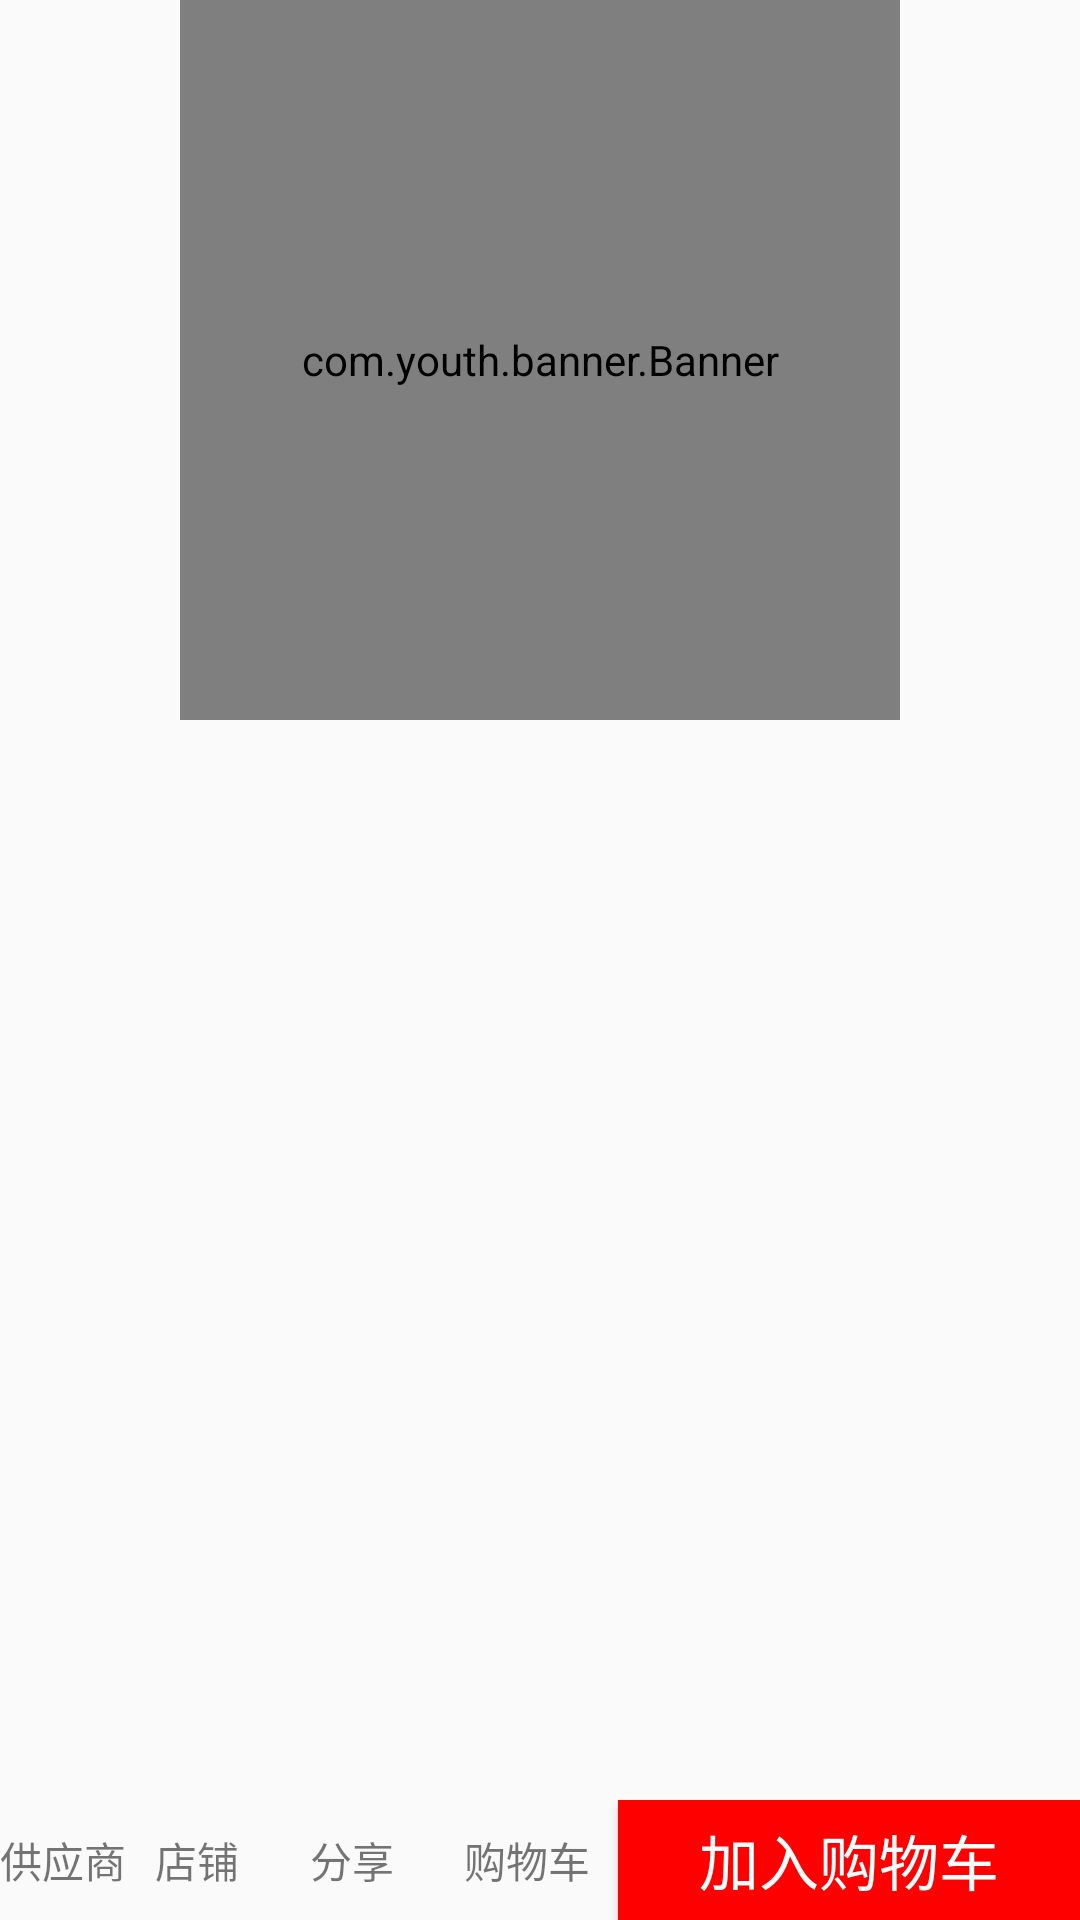

The Android layout XML behind this screen, and the referenced resources:
<!-- AndroidManifest.xml: application theme AppTheme -->
<!-- res/layout/activity_detail.xml -->
<?xml version="1.0" encoding="utf-8"?>
<LinearLayout xmlns:android="http://schemas.android.com/apk/res/android"
    xmlns:app="http://schemas.android.com/apk/res-auto"
    xmlns:tools="http://schemas.android.com/tools"
    android:layout_width="match_parent"
    android:layout_height="match_parent"
    android:orientation="vertical"
    tools:context="com.jd_zpc.view.DetailActivity">

    <ScrollView
        android:layout_width="match_parent"
        android:layout_height="match_parent"
        android:layout_weight="1">

        <LinearLayout
            android:layout_width="match_parent"
            android:layout_height="match_parent"
            android:orientation="vertical">

            <com.youth.banner.Banner
                android:id="@+id/banner"
                android:layout_width="240dp"
                android:layout_height="240dp"

                android:layout_gravity="center">

            </com.youth.banner.Banner>

            <TextView
                android:id="@+id/tv_detail_title"
                android:layout_width="match_parent"
                android:layout_height="wrap_content" />

            <TextView
                android:id="@+id/tv_detail_subhead"
                android:layout_width="match_parent"
                android:layout_height="wrap_content"
                android:layout_marginTop="20dp"
                android:textColor="#f00" />

            <TextView
                android:id="@+id/tv_detail_price"
                android:layout_width="match_parent"
                android:layout_height="wrap_content"
                android:layout_marginTop="20dp"
                android:textColor="#f00" />
        </LinearLayout>
    </ScrollView>

    <LinearLayout
        android:layout_width="match_parent"
        android:layout_height="40dp">

        <TextView
            android:layout_width="match_parent"
            android:layout_height="match_parent"
            android:gravity="center_vertical"
            android:layout_weight="3"
            android:text="供应商"/>
        <TextView
            android:layout_width="match_parent"
            android:layout_height="match_parent"
            android:gravity="center_vertical"
            android:layout_weight="3"
            android:text="店铺"/>
        <TextView
            android:id="@+id/tv_detail_share"
            android:layout_width="match_parent"
            android:layout_height="match_parent"
            android:gravity="center_vertical"
            android:layout_weight="3"
            android:text="分享"/>
        <TextView
            android:id="@+id/tv_car"
            android:layout_width="match_parent"
            android:layout_height="match_parent"
            android:gravity="center_vertical"
            android:layout_weight="3"
            android:text="购物车"/>

        <Button
            android:id="@+id/bt_car"
            android:layout_width="match_parent"
            android:layout_height="match_parent"
            android:background="#f00"
            android:layout_weight="2"
            android:textColor="#fff"
            android:textSize="20sp"
            android:text="加入购物车"/>
    </LinearLayout>
</LinearLayout>
<!-- resources referenced by this layout -->
<resources>
  <style name="AppTheme" parent="Theme.AppCompat.Light.DarkActionBar">
          
          <item name="colorPrimary">@color/colorPrimary</item>
          <item name="colorPrimaryDark">@color/colorPrimaryDark</item>
          <item name="colorAccent">@color/colorAccent</item>
      </style>
  <color name="colorPrimary">#3F51B5</color>
  <color name="colorPrimaryDark">#303F9F</color>
  <color name="colorAccent">#FF4081</color>
</resources>
